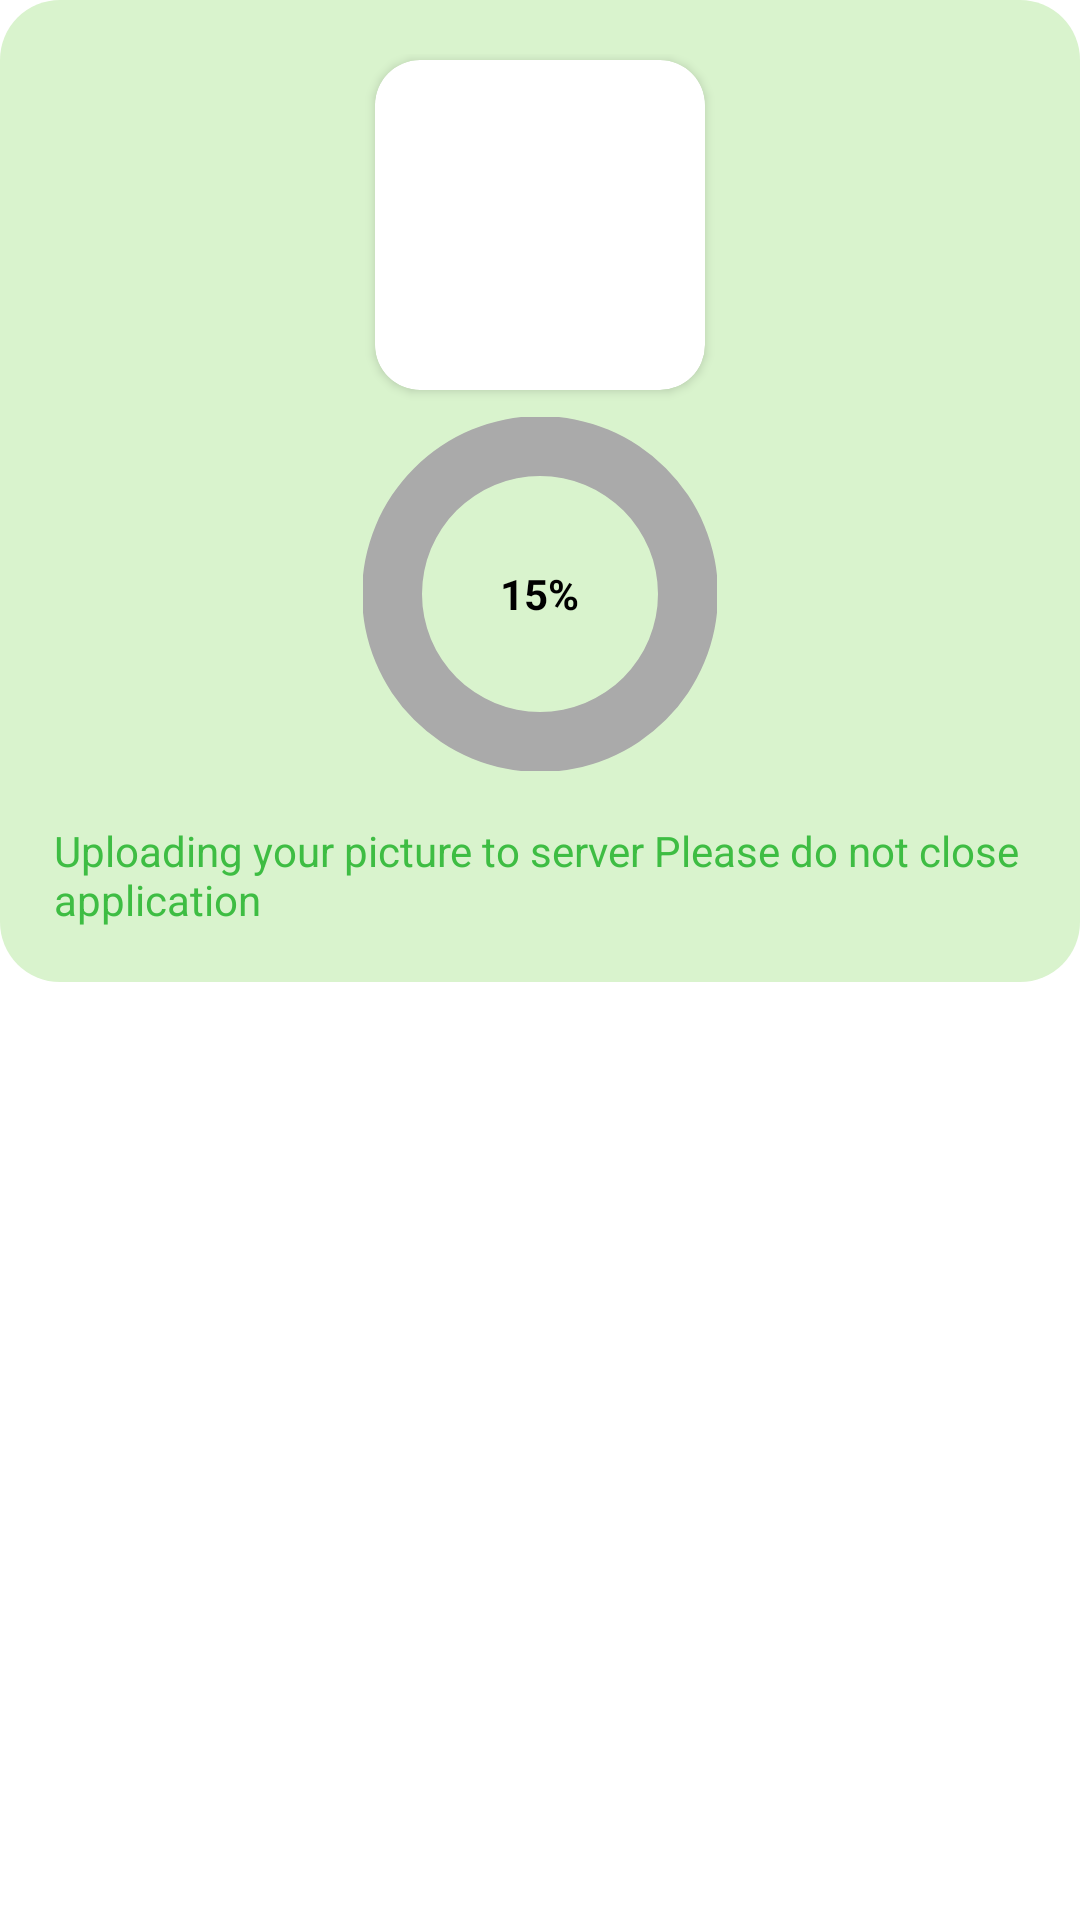

The Android layout XML behind this screen, and the referenced resources:
<!-- AndroidManifest.xml: application theme Theme.BhoomiCam -->
<!-- res/layout/uploading_dialog_sheet.xml -->
<?xml version="1.0" encoding="utf-8"?>
<RelativeLayout
    xmlns:android="http://schemas.android.com/apk/res/android"
    xmlns:app="http://schemas.android.com/apk/res-auto"
    android:layout_width="match_parent"
    android:layout_height="wrap_content">


      <RelativeLayout
          android:layout_width="match_parent"
          android:layout_height="wrap_content"
          android:background="@drawable/white_background"
          android:padding="18dp">

      <androidx.cardview.widget.CardView
          android:id="@+id/first_card_view"
          android:layout_width="110dp"
          android:layout_height="110dp"
          app:cardCornerRadius="15dp"
          android:layout_marginTop="2dp"
          android:layout_marginBottom="2dp"
          android:layout_marginLeft="4dp"
          android:layout_centerHorizontal="true"
          android:elevation="3dp">


            <ImageView
                android:id="@+id/first_photo_show"
                android:layout_width="match_parent"
                android:layout_height="match_parent"
                android:scaleType="centerCrop"
            />

      </androidx.cardview.widget.CardView>

              <RelativeLayout
                android:id="@+id/pp"
                android:layout_width="match_parent"
                android:layout_height="wrap_content"
                android:layout_below="@id/first_card_view"
                android:padding="7dp">


              <ProgressBar
                android:id="@+id/progress_bar"
                android:layout_width="118dp"
                android:layout_height="118dp"
                android:indeterminateOnly="false"
                android:progressDrawable="@drawable/progress_bar_drawable"
                android:layout_centerHorizontal="true"
                android:progress="0"
                android:rotation="270"
              />

                  <TextView
                      android:id="@+id/text_show_upload"
                      android:layout_width="wrap_content"
                      android:layout_height="wrap_content"
                      android:text="15%"
                      android:layout_centerHorizontal="true"
                      android:layout_centerVertical="true"
                      android:textStyle="bold"
                      android:textColor="@color/black"
                  />
         </RelativeLayout>


          <TextView
              android:layout_width="wrap_content"
              android:layout_height="wrap_content"
              android:text="Uploading your picture to server Please do not close application"
              android:textColor="@color/dark_green"
              android:layout_below="@id/pp"
              android:layout_marginTop="10dp"
              android:textSize="14dp"
          />

      </RelativeLayout>

</RelativeLayout>
<!-- resources referenced by this layout -->
<resources>
  <color name="black">#FF000000</color>
  <color name="dark_green">#3EBD43</color>
  <!-- drawable progress_bar_drawable (drawable) -->
  <?xml version="1.0" encoding="utf-8"?>
  <layer-list xmlns:android="http://schemas.android.com/apk/res/android">
  
      <item android:id="@android:id/background">
          <shape
              android:shape="ring"
              android:useLevel="false"
              android:thickness="20dp">
  
               <solid android:color="@android:color/darker_gray"/>
  
          </shape>
      </item>
  
  
        <item
            android:id="@android:id/progress">
  
               <shape
                  android:shape="ring"
                  android:thickness="20dp"
                  android:useLevel="true">
  
               <solid android:color="@color/blue_"/>
  
                  <corners
                      android:radius="10dp" />
  
              </shape>
        </item>
  
  </layer-list>
  <!-- drawable white_background (drawable) -->
  <?xml version="1.0" encoding="utf-8"?>
  <shape xmlns:android="http://schemas.android.com/apk/res/android">
  
      <solid android:color="@color/dialog_color"/>
      <corners android:radius="20dp"/>
  
  </shape>
  <style name="Theme.BhoomiCam" parent="Theme.MaterialComponents.Light.NoActionBar">
          
          <item name="colorPrimary">#8BC53F</item>
          <item name="colorPrimaryVariant">@color/purple_700</item>
          <item name="colorOnPrimary">@color/white</item>
          
          <item name="colorSecondary">@color/teal_200</item>
          <item name="colorSecondaryVariant">@color/teal_700</item>
          <item name="colorOnSecondary">@color/black</item>
          
          <item name="android:statusBarColor" tools:targetApi="l">#8BC53F</item>
          
      </style>
  <color name="blue_">#274BFF</color>
  <color name="dialog_color">#D9F3CD</color>
  <color name="purple_700">#FF3700B3</color>
  <color name="white">#FFFFFFFF</color>
  <color name="teal_200">#FF03DAC5</color>
  <color name="teal_700">#FF018786</color>
</resources>
